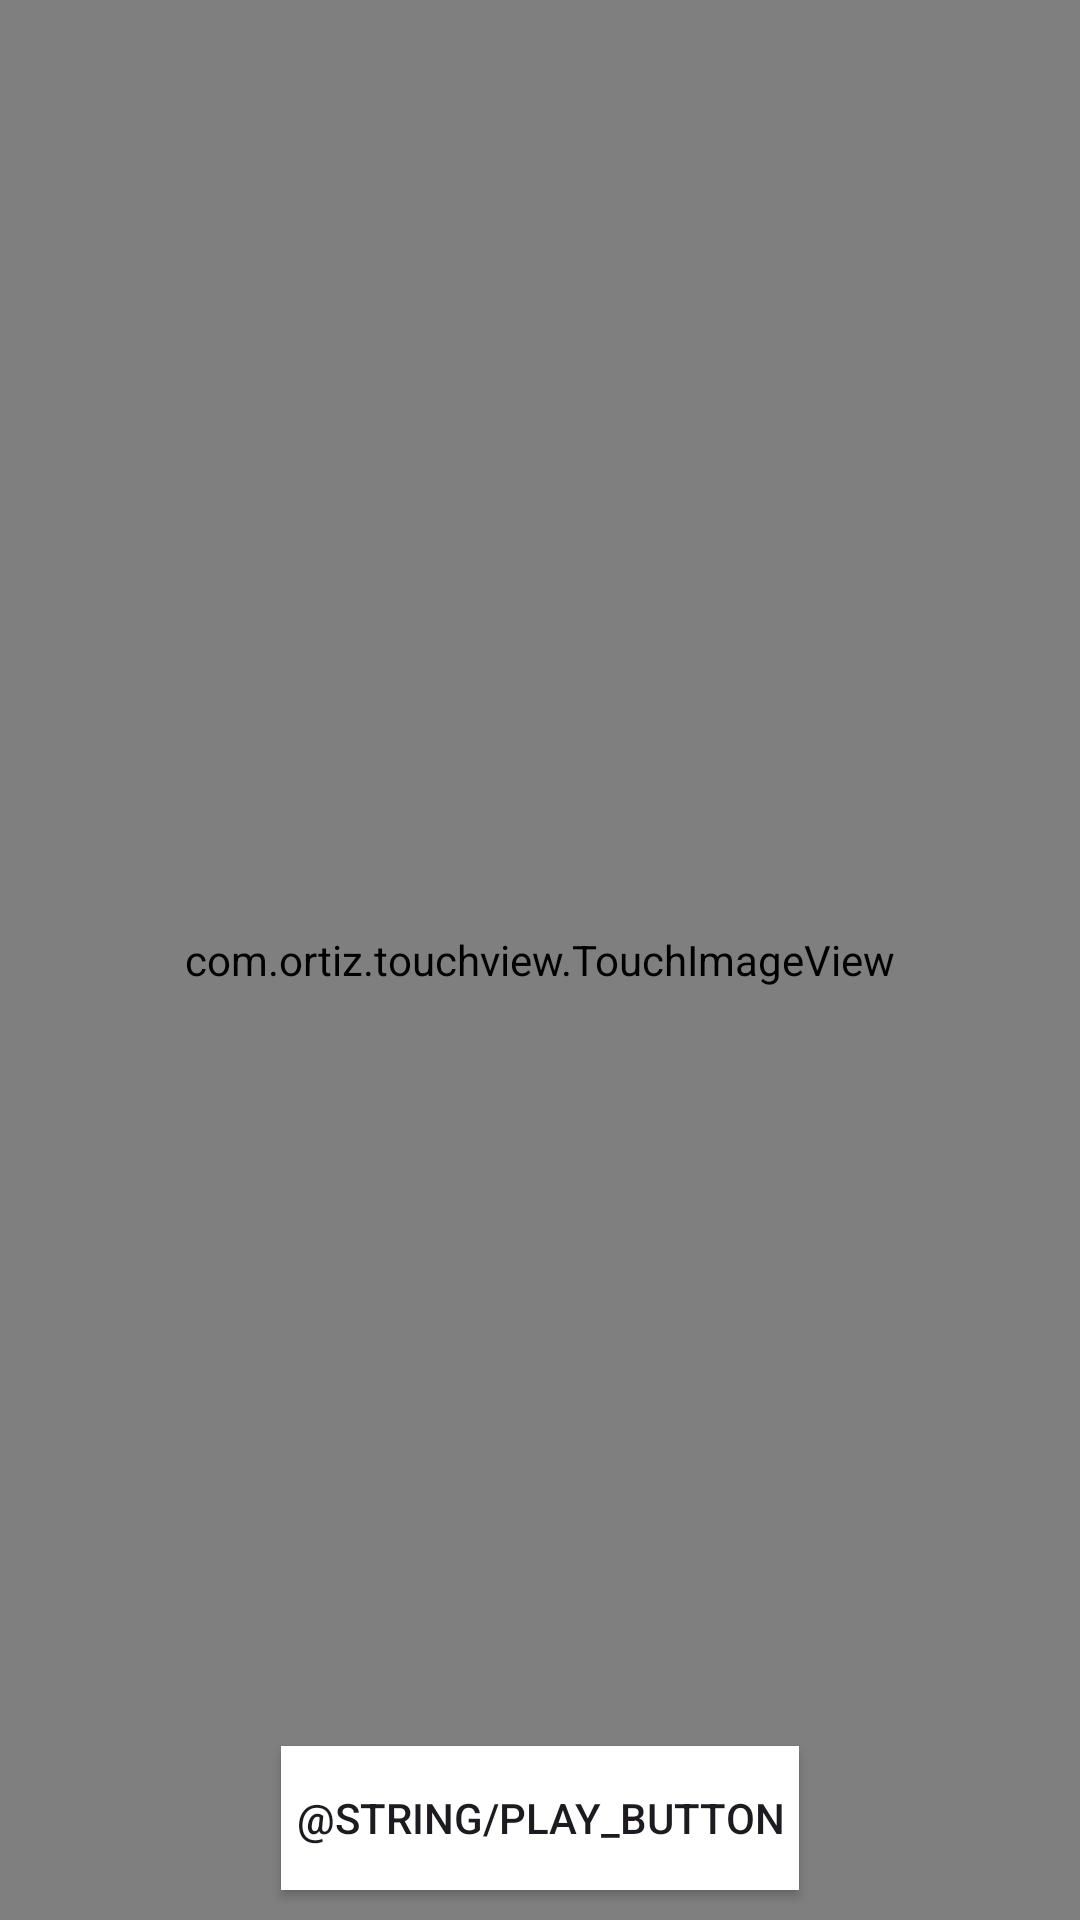

Reconstruct the res/layout file that produces this screen, plus the resources it refers to.
<!-- AndroidManifest.xml: application theme Theme.DeliveryBot -->
<!-- res/layout/fragment_reflow.xml -->
<?xml version="1.0" encoding="utf-8"?>
<RelativeLayout xmlns:android="http://schemas.android.com/apk/res/android"
    xmlns:tools="http://schemas.android.com/tools"
    android:layout_width="match_parent"
    android:layout_height="match_parent">

    <com.ortiz.touchview.TouchImageView
        android:id="@+id/imageSingle"
        android:layout_width="match_parent"
        android:layout_height="match_parent"
        android:src="@drawable/map"/>

    





















































    <Button
        android:id="@+id/button_play"
        android:layout_width="wrap_content"
        android:layout_height="wrap_content"
        android:layout_alignParentBottom="true"
        android:layout_centerHorizontal="true"
        android:layout_marginBottom="10dp"
        android:background="@android:color/white"
        android:padding="5dp"
        android:text="@string/play_button" />

</RelativeLayout>
<!-- resources referenced by this layout -->
<resources>
  <!-- drawable map: png bitmap (drawable, 4038 bytes) -->
  <style name="Theme.DeliveryBot" parent="Base.Theme.DeliveryBot">
          <item name="android:orientation">horizontal</item>
          <item name="android:windowLayoutInDisplayCutoutMode">
              never 
          </item>
          <item name="windowNoTitle">true</item>
          <item name="android:windowFullscreen">true</item>
      </style>
  <style name="Base.Theme.DeliveryBot" parent="Theme.Material3.DayNight.NoActionBar">
          <item name="android:windowLayoutInDisplayCutoutMode">
              never 
          </item>
      </style>
</resources>
